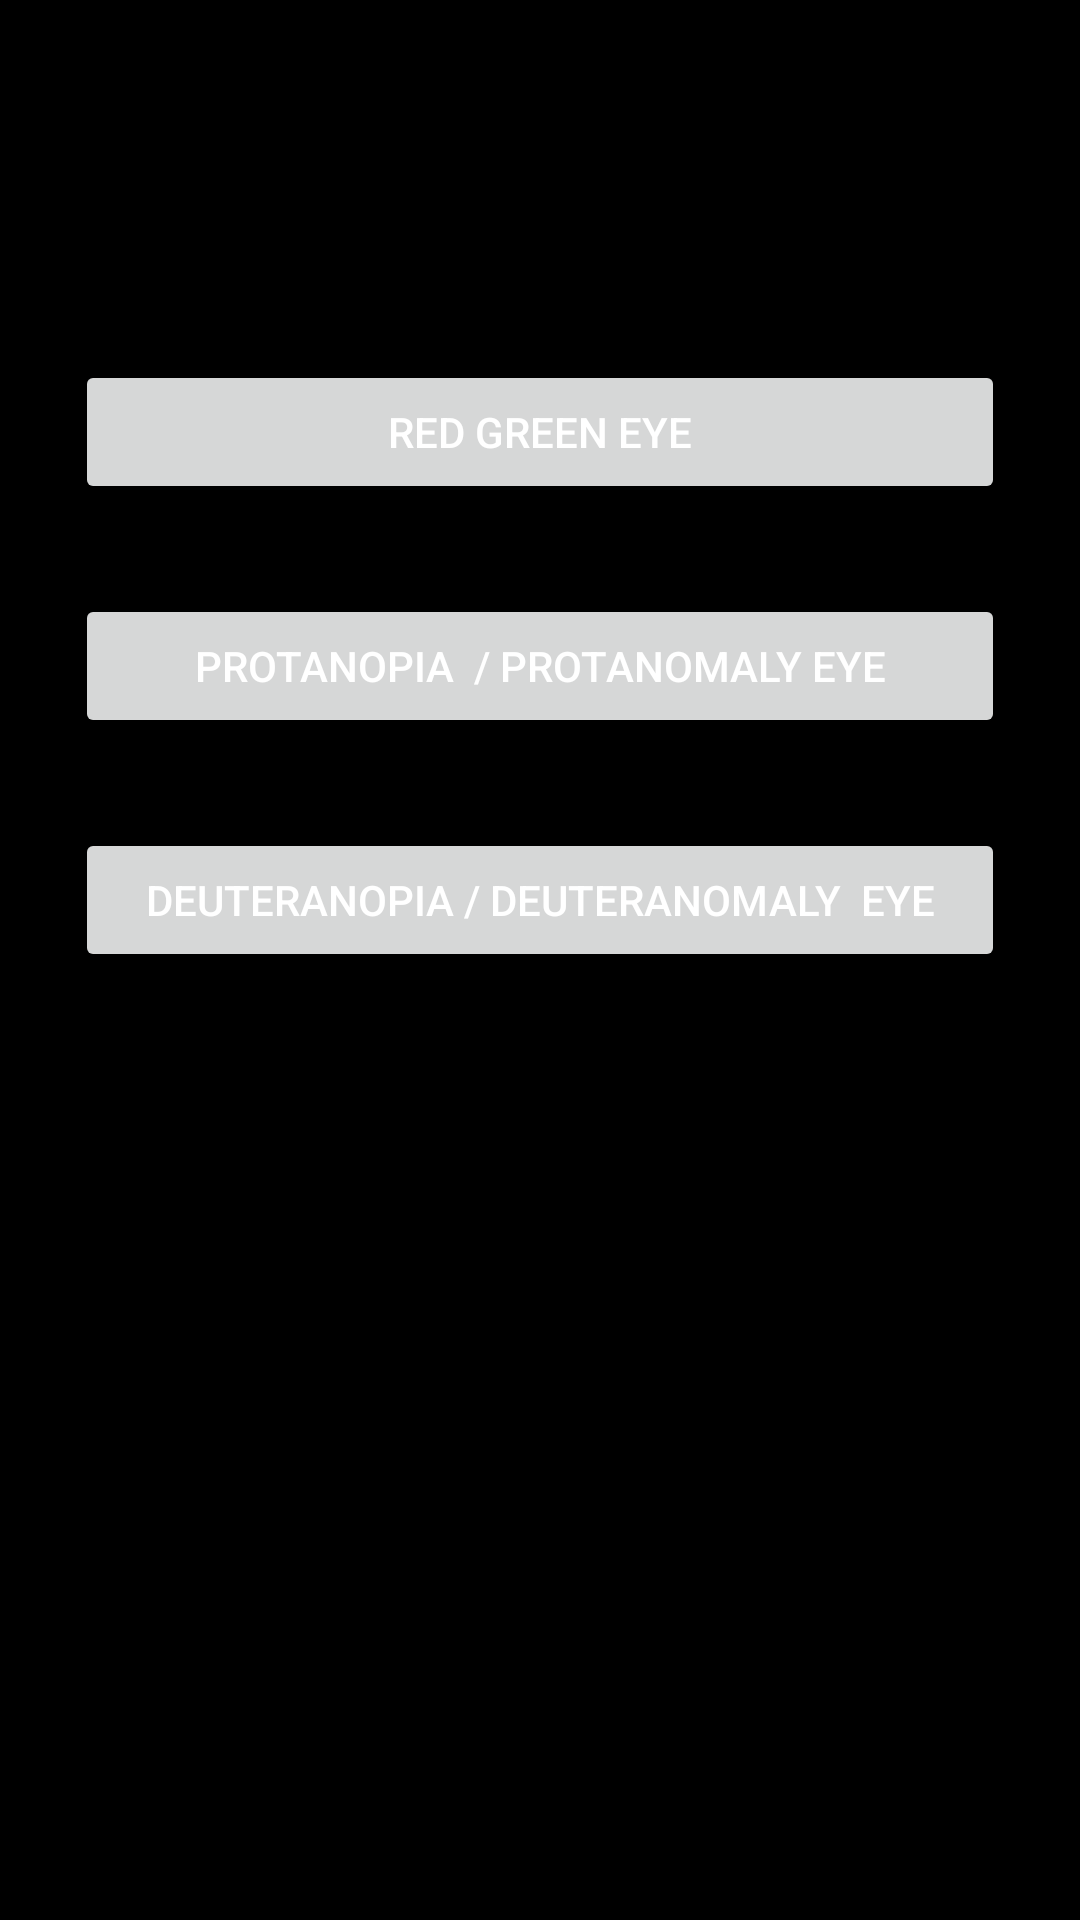

The Android layout XML behind this screen, and the referenced resources:
<!-- AndroidManifest.xml: application theme Theme.ThirdEye -->
<!-- res/layout/activity_camera_filter.xml -->
<?xml version="1.0" encoding="utf-8"?>
<androidx.constraintlayout.widget.ConstraintLayout xmlns:android="http://schemas.android.com/apk/res/android"
    xmlns:app="http://schemas.android.com/apk/res-auto"
    xmlns:tools="http://schemas.android.com/tools"
    android:layout_width="match_parent"
    android:layout_height="match_parent"
    tools:context=".CameraFilter">

    <Button
        android:id="@+id/btn_redgreeneye"
        android:layout_width="0dp"
        android:layout_height="wrap_content"
        android:layout_marginStart="25dp"
        android:layout_marginTop="120dp"
        android:layout_marginEnd="25dp"
        android:text="Red Green Eye"
        app:layout_constraintEnd_toEndOf="parent"
        app:layout_constraintStart_toStartOf="parent"
        app:layout_constraintTop_toTopOf="parent" />

    <Button
        android:id="@+id/btn_pp"
        android:layout_width="0dp"
        android:layout_height="wrap_content"
        android:layout_marginStart="25dp"
        android:layout_marginTop="30dp"
        android:layout_marginEnd="25dp"
        android:text="Protanopia  / Protanomaly Eye"
        app:layout_constraintEnd_toEndOf="parent"
        app:layout_constraintStart_toStartOf="parent"
        app:layout_constraintTop_toBottomOf="@+id/btn_redgreeneye" />

    <Button
        android:id="@+id/btn_dd"
        android:layout_width="0dp"
        android:layout_height="wrap_content"
        android:layout_marginStart="25dp"
        android:layout_marginTop="30dp"
        android:layout_marginEnd="25dp"
        android:text="Deuteranopia / Deuteranomaly  Eye"
        app:layout_constraintEnd_toEndOf="parent"
        app:layout_constraintStart_toStartOf="parent"
        app:layout_constraintTop_toBottomOf="@+id/btn_pp" />
</androidx.constraintlayout.widget.ConstraintLayout>
<!-- resources referenced by this layout -->
<resources>
  <style name="Theme.ThirdEye" parent="Theme.MaterialComponents.DayNight.NoActionBar">
          <item name="colorPrimary">@color/te_accent</item>
          <item name="colorPrimaryVariant">@color/te_accent_pressed</item>
          <item name="colorOnPrimary">@color/te_on_accent</item>
          <item name="colorSecondary">@color/te_accent</item>
          <item name="colorSecondaryVariant">@color/te_accent_pressed</item>
          <item name="colorOnSecondary">@color/te_on_accent</item>
          <item name="colorSurface">@color/te_surface</item>
          <item name="colorOnSurface">@color/te_text_primary</item>
          <item name="colorError">@color/te_error</item>
          <item name="android:colorBackground">@color/te_background</item>
          <item name="android:windowBackground">@color/te_background</item>
          <item name="android:textColorPrimary">@color/te_text_primary</item>
          <item name="android:textColorSecondary">@color/te_text_secondary</item>
          <item name="android:statusBarColor">@color/te_background</item>
          <item name="android:navigationBarColor">@color/te_background</item>
          <item name="android:windowLightStatusBar" tools:targetApi="m">false</item>
      </style>
  <color name="te_accent">#FFFFD600</color>
  <color name="te_accent_pressed">#FFE6C000</color>
  <color name="te_on_accent">#FF000000</color>
  <color name="te_surface">#FF16181D</color>
  <color name="te_text_primary">#FFFFFFFF</color>
  <color name="te_error">#FFFF8A80</color>
  <color name="te_background">#FF000000</color>
  <color name="te_text_secondary">#FFC9CDD6</color>
</resources>
